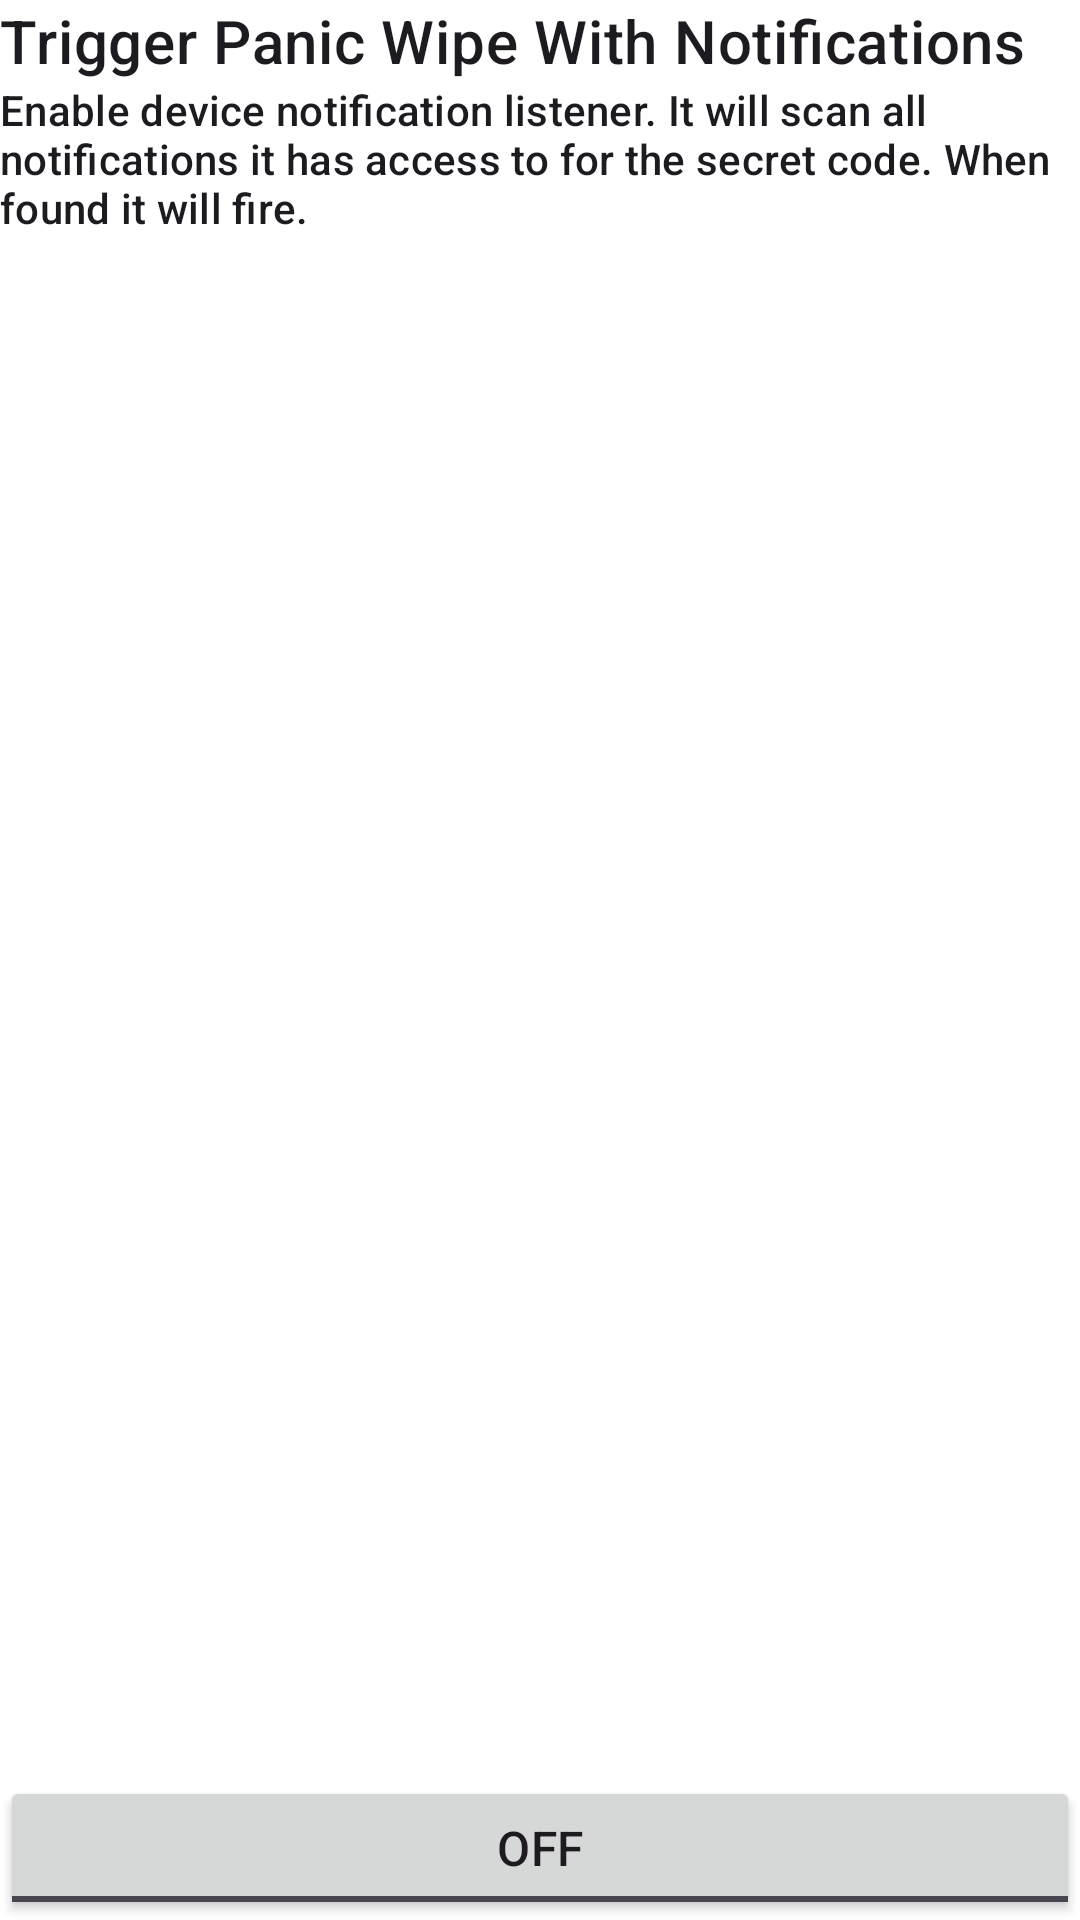

The Android layout XML behind this screen, and the referenced resources:
<!-- AndroidManifest.xml: application theme Theme.Wasted -->
<!-- res/layout/fragment_notification.xml -->
<?xml version="1.0" encoding="utf-8"?>
<FrameLayout xmlns:android="http://schemas.android.com/apk/res/android"
    xmlns:app="http://schemas.android.com/apk/res-auto"
    xmlns:tools="http://schemas.android.com/tools"
    android:layout_width="match_parent"
    android:layout_height="match_parent"
    android:background="@color/bg_screen1"
    tools:context=".features.panickwipe.trigger.notification.NotificationFragment">

    <androidx.constraintlayout.widget.ConstraintLayout
        android:layout_width="match_parent"
        android:layout_height="match_parent">

        <ScrollView
            android:layout_width="match_parent"
            android:layout_height="wrap_content"
            android:isScrollContainer="false"
            app:layout_constraintEnd_toEndOf="parent"
            app:layout_constraintStart_toStartOf="parent"
            app:layout_constraintTop_toTopOf="parent">

            <LinearLayout
                android:layout_width="match_parent"
                android:layout_height="wrap_content"
                android:orientation="vertical">

                <TextView
                    android:layout_width="match_parent"
                    android:layout_height="wrap_content"
                    android:text="Trigger Panic Wipe With Notifications"
                    android:textAppearance="?attr/textAppearanceHeadline6" />

                <TextView
                    android:layout_width="match_parent"
                    android:layout_height="wrap_content"
                    android:text="@string/trigger_notification_description"
                    android:textAppearance="?attr/textAppearanceSubtitle2" />

                <Space
                    android:layout_width="match_parent"
                    android:layout_height="20dp">

                </Space>

                <LinearLayout
                    android:layout_width="match_parent"
                    android:layout_height="wrap_content"
                    android:orientation="vertical">


                </LinearLayout>

            </LinearLayout>

        </ScrollView>

        <LinearLayout
            android:layout_width="match_parent"
            android:layout_height="wrap_content"
            android:orientation="vertical"
            app:layout_constraintBottom_toBottomOf="parent"
            app:layout_constraintEnd_toEndOf="parent"
            app:layout_constraintStart_toStartOf="parent">


            <ToggleButton
                android:id="@+id/toggle"
                android:layout_width="match_parent"
                android:layout_height="wrap_content"
                android:textAppearance="?attr/textAppearanceTitleMedium" />

        </LinearLayout>
    </androidx.constraintlayout.widget.ConstraintLayout>

</FrameLayout>
<!-- resources referenced by this layout -->
<resources>
  <color name="bg_screen1">#FFFFFF</color>
  <string name="trigger_notification_description">Enable device notification listener. It will scan all notifications it has access to for the secret code. When found it will fire.</string>
  <style name="Theme.Wasted" parent="Theme.Material3.Light.NoActionBar">
          
          <item name="colorPrimary">@color/purple_500</item>
          <item name="colorOnPrimary">@color/white</item>
          
          <item name="colorSecondary">@color/teal_200</item>
          <item name="colorOnSecondary">@color/black</item>
          
          <item name="android:windowTranslucentStatus">true</item>
          <item name="checkboxStyle">@style/Theme.Wasted.Checkbox</item>
  
      </style>
  <color name="purple_500">#FF6200EE</color>
  <color name="white">#FFFFFFFF</color>
  <color name="teal_200">#FF03DAC5</color>
  <color name="black">#FF000000</color>
  <style name="Theme.Wasted.Checkbox" parent="Widget.Material3.CompoundButton.CheckBox">
          <item name="colorOnSurface">@color/black</item>
          <item name="colorPrimary">@color/black</item>
      </style>
</resources>
